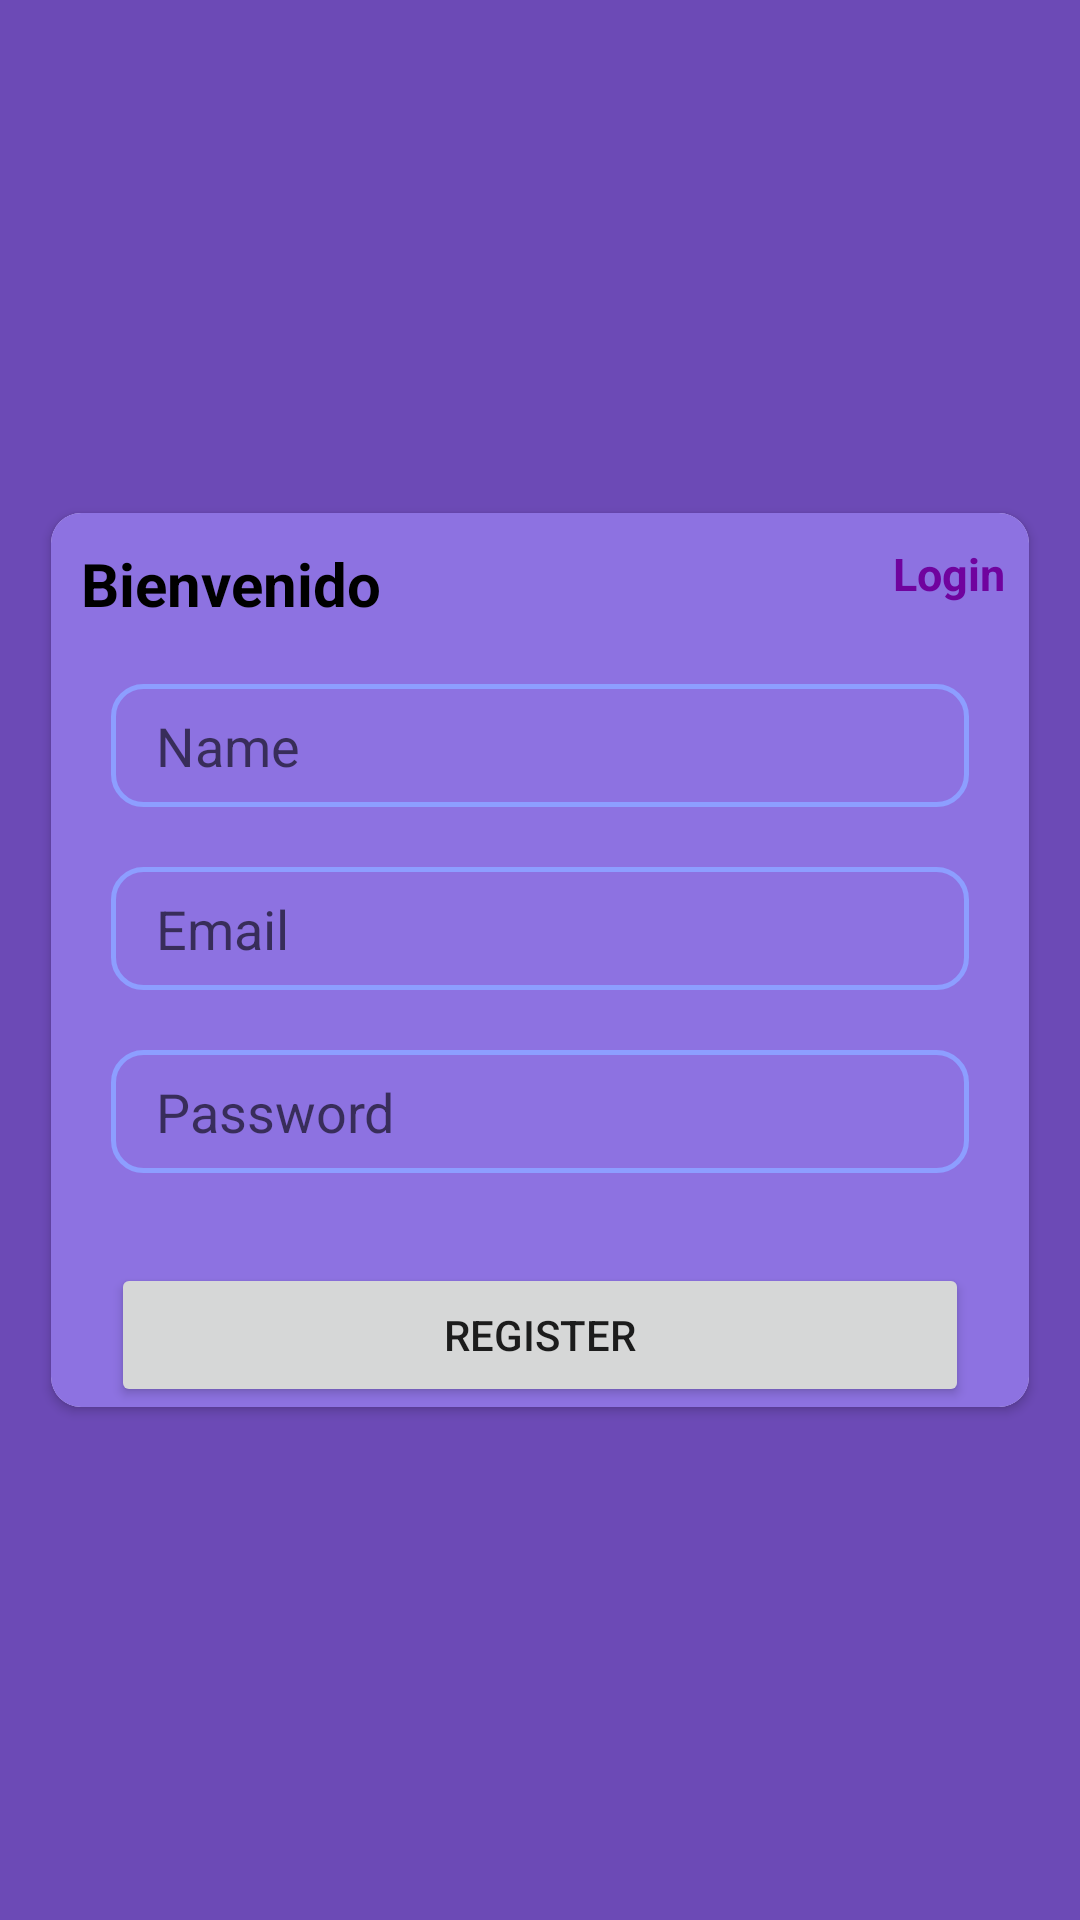

Produce the Android XML layout that renders to this screen, including the resource entries it uses.
<!-- AndroidManifest.xml: application theme Theme.MyMovie -->
<!-- res/layout/activity_registro.xml -->
<?xml version="1.0" encoding="utf-8"?>
<LinearLayout xmlns:android="http://schemas.android.com/apk/res/android"
    xmlns:app="http://schemas.android.com/apk/res-auto"
    xmlns:tools="http://schemas.android.com/tools"
    android:layout_width="match_parent"
    android:layout_height="match_parent"
    android:orientation="vertical"
    android:gravity="center"
    android:background="#6C4AB6"
    tools:context=".registro">

    <androidx.cardview.widget.CardView
        android:layout_width="match_parent"
        app:cardCornerRadius="10dp"
        android:layout_marginStart="17dp"
        android:layout_marginEnd="17dp"
        android:layout_height="wrap_content">

        <LinearLayout
            android:layout_width="match_parent"
            android:layout_height="match_parent"
            android:orientation="vertical"
            android:background="#8D72E1">
            <RelativeLayout
                android:layout_width="match_parent"
                android:layout_height="wrap_content">
                <TextView
                    android:layout_width="wrap_content"
                    android:layout_height="wrap_content"
                    android:layout_marginTop="10dp"
                    android:layout_marginStart="10dp"
                    android:textStyle="bold"
                    android:textSize="20dp"
                    android:textColor="@color/black"
                    android:text="Bienvenido"/>

                <TextView
                    android:layout_width="wrap_content"
                    android:layout_height="wrap_content"
                    android:layout_alignParentRight="true"
                    android:layout_marginTop="10dp"
                    android:layout_marginEnd="8dp"
                    android:textStyle="bold"
                    android:textSize="15dp"
                    android:onClick="login"
                    android:textColor="#70039E"
                    android:text="Login"/>

            </RelativeLayout>

            <EditText
                android:id="@+id/txtnombreregistro"
                android:layout_width="match_parent"
                android:background="@drawable/textcolor"
                android:layout_height="41dp"
                android:ems="10"
                android:layout_marginStart="20dp"
                android:layout_marginEnd="20dp"
                android:layout_marginTop="20dp"
                android:paddingStart="15dp"
                android:hint="Name"
                android:inputType="textPersonName" />
            <EditText
                android:id="@+id/txtemailregistro"
                android:layout_width="match_parent"
                android:background="@drawable/textcolor"
                android:layout_height="41dp"
                android:ems="10"
                android:layout_marginStart="20dp"
                android:layout_marginEnd="20dp"
                android:layout_marginTop="20dp"
                android:paddingStart="15dp"
                android:hint="Email"
                android:inputType="textPersonName" />
            <EditText
                android:id="@+id/txtpasswordregistro"
                android:layout_width="match_parent"
                android:background="@drawable/textcolor"
                android:layout_height="41dp"
                android:layout_marginStart="20dp"
                android:layout_marginEnd="20dp"
                android:layout_marginTop="20dp"
                android:paddingStart="15dp"
                android:ems="10"
                android:hint="Password"
                android:inputType="textPersonName"
                />

            <Button
                android:id="@+id/buttonregistro"
                android:layout_width="match_parent"
                android:layout_height="wrap_content"
                android:layout_marginTop="30dp"
                android:layout_marginEnd="20dp"
                android:layout_marginStart="20dp"
                android:text="Register" />
        </LinearLayout>
    </androidx.cardview.widget.CardView>

</LinearLayout>
<!-- resources referenced by this layout -->
<resources>
  <color name="black">#FF000000</color>
  <!-- drawable textcolor (drawable) -->
  <?xml version="1.0" encoding="utf-8"?>
  <shape xmlns:android="http://schemas.android.com/apk/res/android">
  
      <corners android:radius="10dp">
      </corners>
          <stroke
              android:width="5px"
              android:color="#8D9EFF" />
  </shape>
  <style name="Theme.MyMovie" parent="Theme.MaterialComponents.DayNight.NoActionBar">
          
          <item name="colorPrimary">@color/purple_500</item>
          <item name="colorPrimaryVariant">@color/purple_700</item>
          <item name="colorOnPrimary">@color/white</item>
          
          <item name="colorSecondary">@color/teal_200</item>
          <item name="colorSecondaryVariant">@color/teal_700</item>
          <item name="colorOnSecondary">@color/black</item>
          
          <item name="android:statusBarColor">?attr/colorPrimaryVariant</item>
          
      </style>
  <color name="purple_500">#FF6200EE</color>
  <color name="purple_700">#6C4AB6</color>
  <color name="white">#FFFFFFFF</color>
  <color name="teal_200">#FF03DAC5</color>
  <color name="teal_700">#FF018786</color>
</resources>
